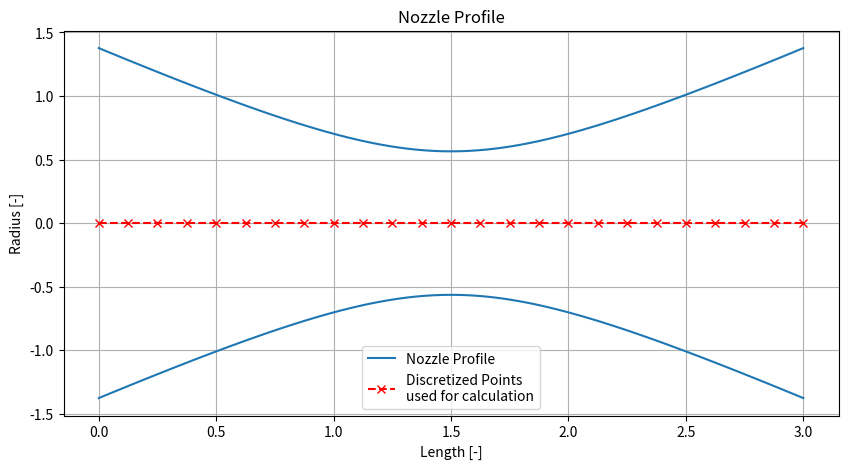

This chart was generated by the following Python code:
import numpy as np
from matplotlib import pyplot as plt

class Nozzle:
    """
    A class to represent a nozzle with a variable cross-sectional area.
    The dimensions are nondimensionalized. The area of the throat is 1.

    Attributes
    ----------
    length : float
        The length of the nozzle.
    coeff_conv_div : float
        Coefficient for the conversion/divergence of the nozzle area.
    discretization_points : int
        Number of points to discretize the nozzle for calculations.
    
    Methods
    -------
    get_area(x)
        Calculate the area of the nozzle at position x.
    get_radius(x)
        Calculate the radius of the nozzle at position x.
    discretize()
        Discretize the nozzle into a specified number of points for calculation.
    plot_nozzle_profile(num_points=100)
        Plot the nozzle profile based on the calculated areas and radii.
    """

    def __init__(self, length, coeff_conv_div, coeff_conv_div_after_throat=None, discretization_points=100):
        """ Initialize the Nozzle with given parameters.
        Parameters 
        ----------
        length : float
            The length of the nozzle.
        coeff_conv_div : float
            Coefficient for the conversion/divergence of the nozzle area.
        coeff_conv_div_after_throat : float, optional
            Coefficient for the divergence of the nozzle area after the throat. If None, only use coeff_conv_div.
        discretization_points : int
            Number of points to discretize the nozzle for calculations.
        """
            
        self.length = length
        self.coeff_conv_div = coeff_conv_div
        self.coeff_conv_div_after_throat = coeff_conv_div if coeff_conv_div_after_throat is None else coeff_conv_div_after_throat
        self.discretization_points = discretization_points

    def get_area(self, x):
        """Calculate the area of the nozzle at position x.
        
        Parameters
        ----------
        x : float
            The position along the nozzle length where the area is calculated.
        
        Returns
        -------        
        float
            The area of the nozzle at position x.

        Raises
        ------  
        ValueError
            If x is outside the range [0, length].
        """
        if np.any((x < 0) | (x > self.length)):
            raise ValueError(f"x must be within the range [0, {self.length}]")
        if x <= self.length / 2:
            return 1 + self.coeff_conv_div * (x - self.length / 2) ** 2
        else:
            return 1 + self.coeff_conv_div_after_throat * (x - self.length / 2) ** 2
    
    def get_radius(self, x):
        """
        Calculate the radius of the nozzle at a given axial position.

        Parameters:
            x (float): The axial position along the nozzle where the radius is to be calculated.

        Returns:
            float: The radius of the nozzle at position x.

        Notes:
            This method computes the cross-sectional area at position x using `self.get_area(x)`,
            then calculates the corresponding radius assuming a circular cross-section.
        """
        """Calculate the radius of the nozzle at position x."""
        area = [self.get_area(x) for x in x] if isinstance(x, (list, np.ndarray)) else self.get_area(x)
        return [np.sqrt(area / np.pi) for area in area] if isinstance(area, (list, np.ndarray)) else np.sqrt(area / np.pi)

    def discretize(self):
        """
        Discretizes the nozzle along its length into a specified number of points.

        Returns:
            tuple:
                - x_values (numpy.ndarray): 1D array of positions along the nozzle from 0 to its total length.
                - areas (list of float): List of cross-sectional areas at each position in x_values.

        Notes:
            The number of discretization points is determined by the 'discretization_points' attribute.
            The cross-sectional area at each position is computed using the 'get_area' method.
        """
        x_values = np.linspace(0, self.length, self.discretization_points)
        areas = np.array([self.get_area(x) for x in x_values])
        return x_values, areas

    def plot_nozzle_profile(self, num_points=100):
        """
        Plots the nozzle profile along its length.
        This method generates a plot of the nozzle's radius as a function of its length, displaying both the upper and lower boundaries (symmetric about the centerline). It also marks the discretized points used for calculations along the nozzle axis.
        Parameters:
            num_points (int, optional): Number of points to use for plotting the smooth nozzle profile. Default is 100.
        Notes:
            - The method uses matplotlib for plotting.
            - The discretized points are shown as red 'x' markers along the centerline.
            - The nozzle profile is plotted as a symmetric shape about the centerline.
        """
        x_values = np.linspace(0, self.length, num_points)
        y_values = np.array([self.get_radius(x) for x in x_values])

        # Discretized points used for calculation
        x_values_discretized = np.linspace(0, self.length, self.discretization_points)

        plt.figure(figsize=(10, 5))
        plt.plot(x_values, y_values, color='C0', label='Nozzle Profile')
        plt.plot(x_values, -y_values, color='C0')
        plt.plot(x_values_discretized, np.zeros(self.discretization_points), label='Discretized Points\nused for calculation', marker='x', linestyle='--', color='red')
        plt.title('Nozzle Profile')
        plt.xlabel('Length [-]')
        plt.ylabel('Radius [-]')
        plt.grid()
        plt.legend()
        plt.show()


# Example usage
if __name__ == "__main__":
    nozzle = Nozzle(length=3, coeff_conv_div=2.2, discretization_points=25)
    nozzle.plot_nozzle_profile()
    
    # Get area and radius at a specific point
    x = 2
    print(f"Area at x={x}: {nozzle.get_area(x)}")
    print(f"Radius at x={x}: {nozzle.get_radius(x)}")